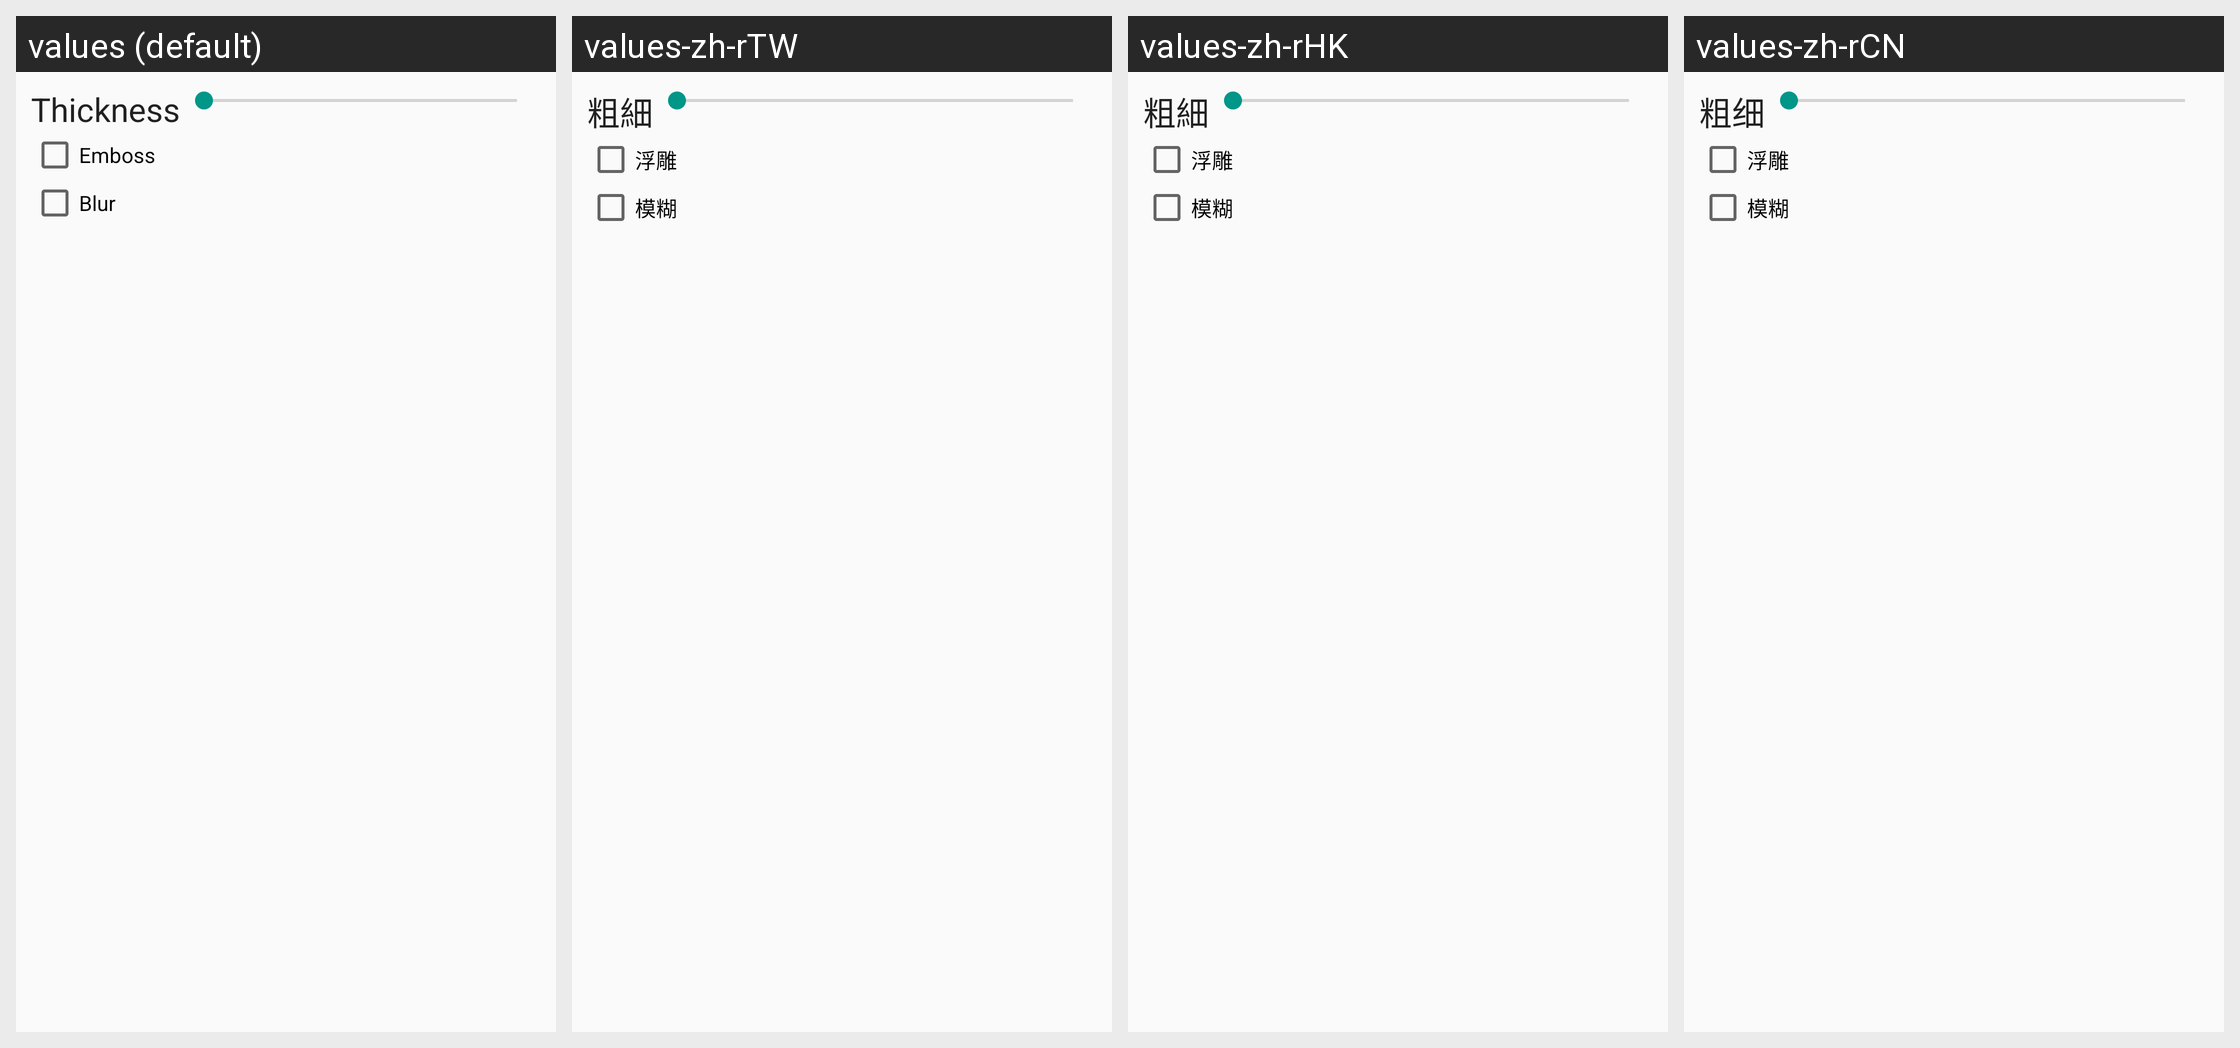

This grid shows one Android layout under several languages. Give, for every string resource on the screen, its name, the default text and each shown locale's text.
Android screen res/layout/paint_setting.xml rendered under 4 locales, left to right: values (default), values-zh-rTW, values-zh-rHK, values-zh-rCN. Device: Nexus 5 (rendered at 1080×1920; each locale shown at half size, 540×960, under a caption strip naming it); theme AppTheme.
Strings drawn on this screen, with the default value and each locale's value (text and hints the layout hard-codes, and strings that could not be matched under every locale, appear in the picture but are not listed):

thickness
  values: Thickness
  values-zh-rTW: 粗細
  values-zh-rHK: 粗細
  values-zh-rCN: 粗细

emboss
  values: Emboss
  values-zh-rTW: 浮雕
  values-zh-rHK: 浮雕
  values-zh-rCN: 浮雕

blur
  values: Blur
  values-zh-rTW: 模糊
  values-zh-rHK: 模糊
  values-zh-rCN: 模糊
